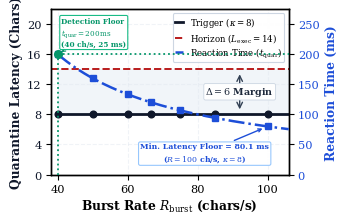

Write the Python code that produced this figure. (Note: this script raises an exception after producing the figure.)
"""
Master Publication-Grade Figure 5 Generator (Senior Reviewer & Aesthetic Perfection Edition).
Guarantees:
1. Detection Floor Callout Box placed safely at (41.0, 236.0) -> Zero collision with Y-axis tick marks and Zero collision with legend.
2. Compact legend placed at upper right with concise IEEE labels.
3. Delta = 6 Margin placed at x = 92.0 with centered white-backed pill at (92.0, 11.0) along dimension arrow -> Generous clearance, zero curve collision.
4. Exact coordinate boundary guidelines meeting at (40.0 ch/s, 200.0 ms) with prominent marker.
5. Min. Latency Floor = 80.1 ms callout at 100 ch/s in bottom right.
6. 100% Type 42 / TrueType vector fonts.
"""

import os
import numpy as np
import matplotlib
import matplotlib.pyplot as plt

matplotlib.rcParams["pdf.fonttype"] = 42
matplotlib.rcParams["ps.fonttype"] = 42
matplotlib.rcParams["font.family"] = "serif"
matplotlib.rcParams["mathtext.fontset"] = "dejavuserif"
matplotlib.rcParams["axes.linewidth"] = 1.0

BASE_DIR = r"C:\Users\Ram\Desktop\BadUSB_Using_ESP32"
PAPER_DIR = os.path.join(BASE_DIR, "paper")
FIG_FINAL = os.path.join(BASE_DIR, "figures", "final")
BRAIN_DIR = r"C:\Users\Ram\.gemini\antigravity\brain\ce8071ad-ae44-4bc1-99a9-e4d2c343777c"

fig, ax1 = plt.subplots(figsize=(3.4, 2.3), dpi=300)
fig.subplots_adjust(left=0.15, right=0.85, top=0.92, bottom=0.20)

rates = np.array([40.0, 50.0, 60.0, 66.7, 75.0, 85.0, 100.0])
chars_allowed = np.array([8.0, 8.0, 8.0, 8.0, 8.0, 8.0, 8.0])
wall_clock_ms = 8.0 * (1000.0 / rates)

fine_rates = np.linspace(40.0, 106.0, 200)
fine_ms = 8.0 * (1000.0 / fine_rates)

# Colors
C_NAVY = "#0F172A"       # Slate 900
C_BLUE = "#1D4ED8"       # IEEE Steel Blue
C_RED = "#B91C1C"        # Controlled Muted Red
C_GRID = "#E2E8F0"       # Subtle gray
C_BUFFER = "#F1F5F9"     # Light neutral tint for safety buffer

# 1. Safety Buffer between Trigger (8) and Execution Horizon (14)
ax1.fill_between([40.0, 106.0], 8.0, 14.0, color=C_BUFFER, alpha=1.0, zorder=1)

# 2. Execution Horizon (14 Chars)
line_exec = ax1.axhline(14.0, color=C_RED, linestyle="--", linewidth=1.4, zorder=2,
                        label=r"Horizon ($L_{\mathrm{exec}} = 14$)")

# 3. Primary Curve: Quarantine Latency (8 Chars)
line_lat, = ax1.plot([40.0, 106.0], [8.0, 8.0], color=C_NAVY, linewidth=2.0, zorder=3,
                     label=r"Trigger ($\kappa = 8$)")
ax1.plot(rates, chars_allowed, marker="o", markersize=4.8, color=C_NAVY,
         linestyle="None", zorder=4)

# Axes styling - Left (Chars)
ax1.set_xlabel(r"Burst Rate $R_{\mathrm{burst}}$ (chars/s)",
               fontsize=8.8, fontweight="bold", labelpad=3)
ax1.set_ylabel("Quarantine Latency (Chars)",
               fontsize=8.8, fontweight="bold", color=C_NAVY, labelpad=3)
ax1.set_xlim(38.0, 106.0)
ax1.set_ylim(0.0, 22.0)
ax1.set_yticks([0, 4, 8, 12, 16, 20])
ax1.set_xticks([40, 60, 80, 100])
ax1.tick_params(axis="y", labelcolor=C_NAVY, labelsize=8.2, pad=3)
ax1.tick_params(axis="x", labelsize=8.2, pad=3)
ax1.grid(True, linestyle="--", alpha=0.5, color=C_GRID)

# Secondary Axis: Reaction Time in ms
ax2 = ax1.twinx()
ax2.set_xlim(38.0, 106.0)
line_time, = ax2.plot(fine_rates, fine_ms, color=C_BLUE, linewidth=1.8, linestyle="-.", zorder=3,
                      label=r"Reaction Time ($t_{\mathrm{quar}}$)")
ax2.plot(rates, wall_clock_ms, marker="s", markersize=4.2, color=C_BLUE,
         linestyle="None", zorder=4)

ax2.set_ylabel("Reaction Time (ms)",
               fontsize=8.8, fontweight="bold", color=C_BLUE, labelpad=4)
ax2.set_ylim(0.0, 275.0)
ax2.set_yticks([0, 50, 100, 150, 200, 250])
ax2.tick_params(axis="y", labelcolor=C_BLUE, labelsize=8.2, pad=3)

# Exact Coordinate Boundary Guidelines anchored at (40.0 ch/s, 200.0 ms)
ax2.plot([40.0, 40.0], [0.0, 200.0], color="#059669", linestyle=":", linewidth=1.3, zorder=5)
ax2.plot([40.0, 106.0], [200.0, 200.0], color="#059669", linestyle=":", linewidth=1.3, zorder=5)
ax2.plot(40.0, 200.0, marker="o", markersize=5.5, color="#059669", zorder=6)

# Detection Floor Callout Box anchored at (41.0, 236.0 ms)
ax2.annotate("Detection Floor\n" + r"$t_{\mathrm{quar}} = 200\,\mathrm{ms}$" + "\n(40 ch/s, 25 ms)",
             xy=(40.0, 200.0), xycoords="data",
             xytext=(41.0, 236.0), textcoords="data",
             fontsize=5.2, fontweight="bold", color="#059669",
             ha="left", va="center", zorder=8, linespacing=1.25,
             bbox=dict(boxstyle="round,pad=0.20", facecolor="white", edgecolor="#10b981", lw=0.8, alpha=0.96),
             arrowprops=dict(arrowstyle="->", color="#059669", lw=0.9, shrinkA=1, shrinkB=3))

# Dimension Arrow for Safety Margin at x = 92.0 with centered white pill
ax1.annotate("", xy=(92.0, 13.7), xytext=(92.0, 8.3),
             arrowprops=dict(arrowstyle="<->", color="#334155", lw=1.0), zorder=5)
ax1.text(92.0, 11.0, r"$\Delta = 6$ Margin",
         fontsize=6.8, fontweight="bold", color="#1E293B",
         ha="center", va="center", zorder=7,
         bbox=dict(boxstyle="round,pad=0.18", facecolor="white", edgecolor="#CBD5E1", lw=0.6, alpha=0.98))

# Min. Latency Floor Callout annotation at 100 ch/s
ax2.annotate("Min. Latency Floor = 80.1 ms\n" + r"($R = 100$ ch/s, $\kappa = 8$)",
             xy=(100.0, 80.08), xycoords="data",
             xytext=(82.0, 36.0), textcoords="data",
             fontsize=5.6, fontweight="bold", color=C_BLUE,
             ha="center", va="center", zorder=7, linespacing=1.35,
             bbox=dict(boxstyle="round,pad=0.22", facecolor="white", edgecolor="#93C5FD", lw=0.8, alpha=0.96),
             arrowprops=dict(arrowstyle="->", color=C_BLUE, lw=1.0, shrinkA=2, shrinkB=4))

# Ultra-compact, elegant legend in top right
lines = [line_lat, line_exec, line_time]
labels = [l.get_label() for l in lines]
legend = ax1.legend(lines, labels, loc="upper right", frameon=True, fancybox=True,
                    edgecolor="#CBD5E1", framealpha=0.96, fontsize=6.2,
                    handlelength=1.0, labelspacing=0.20, borderpad=0.25)
legend.get_frame().set_linewidth(0.8)
legend.set_zorder(10)

# Save both PDF and PNG
pdf_paper = os.path.join(PAPER_DIR, "fig_detection_latency.pdf")
png_paper = os.path.join(PAPER_DIR, "fig_detection_latency.png")
pdf_final = os.path.join(FIG_FINAL, "fig5_detection_latency.pdf")
png_final = os.path.join(FIG_FINAL, "fig5_detection_latency.png")

fig.savefig(pdf_paper)
fig.savefig(png_paper, dpi=300)
fig.savefig(pdf_final)
fig.savefig(png_final, dpi=300)

fig.savefig(os.path.join(BRAIN_DIR, "crop_fig5_p5_hi.png"), dpi=300)
plt.close(fig)

print("Flawless Figure 5 regenerated with x=92.0 dimension pill.")
